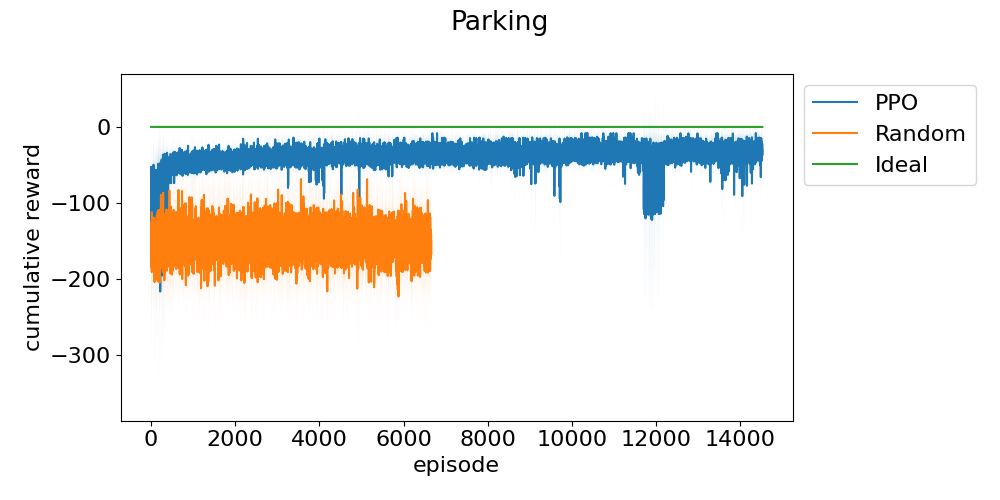

Source data for this figure (header and first rows):
episode, run_0, run_1, run_2
0, -148.4, -80.38, -96.78
1, -47.74, -55.15, -55.12
2, -91.79, -118.8, -70.7
3, -101.7, -143.3, -89.96
4, -90.75, -124.7, -85.25
5, -49.37, -143.3, -86.75
6, -86.83, -45.82, -279.3
7, -97.69, -67.6, -105.5
8, -70.22, -73.36, -56.48
9, -140.3, -69.81, -117
10, -110.4, -147.2, -145.9
11, -105.3, -67.72, -67.85
12, -250.2, -160.7, -59.77
13, -74.49, -152.6, -313.7
14, -98.86, -91.01, -85.03
15, -76.24, -137.3, -48.4
16, -52.03, -123.3, -48.37
17, -133.8, -83.48, -107.9
18, -64.88, -112.6, -117
19, -83.63, -80.63, -90.92
20, -71.6, -97.07, -123.8
21, -100.2, -85.33, -85.85
22, -87.98, -148.8, -89.73
23, -161.6, -92.83, -79.42
24, -80.83, -49.2, -69.81
25, -72, -239.1, -74.55
26, -82.42, -87.01, -116
27, -59.67, -87.03, -202.4
28, -48.18, -64.4, -96.39
29, -111.5, -135.2, -84.2
30, -85.36, -139.4, -107.5
31, -92.25, -65.67, -54.82
32, -75.47, -134.3, -94.26
33, -193.1, -89.93, -81.07
34, -88.89, -73.96, -149.9
35, -225.4, -138.4, -72.17
36, -39.2, -87.59, -70.37
37, -222.6, -93.43, -96.22
38, -49.25, -77.92, -51.84
39, -89.28, -56.71, -89.49
40, -114.8, -67.1, -195
41, -86.94, -85.51, -48.44
42, -57.85, -67.89, -88.71
43, -48.67, -136.2, -61.85
44, -77.79, -77.6, -74.69
45, -52.55, -114.7, -53.52
46, -128.9, -38.44, -46.48
47, -57.2, -62.52, -322.2
48, -106.7, -83.54, -76.39
49, -57.5, -75.95, -71.51
50, -91.12, -89.13, -72.93
51, -87.8, -48.94, -141.7
52, -68.19, -150.6, -70
53, -71.45, -58.96, -106.4
54, -50.2, -70.78, -45.34
55, -43.43, -141.4, -50.93
56, -35.65, -65.53, -149.7
57, -15.3, -79.79, -54.33
58, -71.8, -130.3, -79.53
59, -65.67, -38.79, -82
... 16,928 more rows
